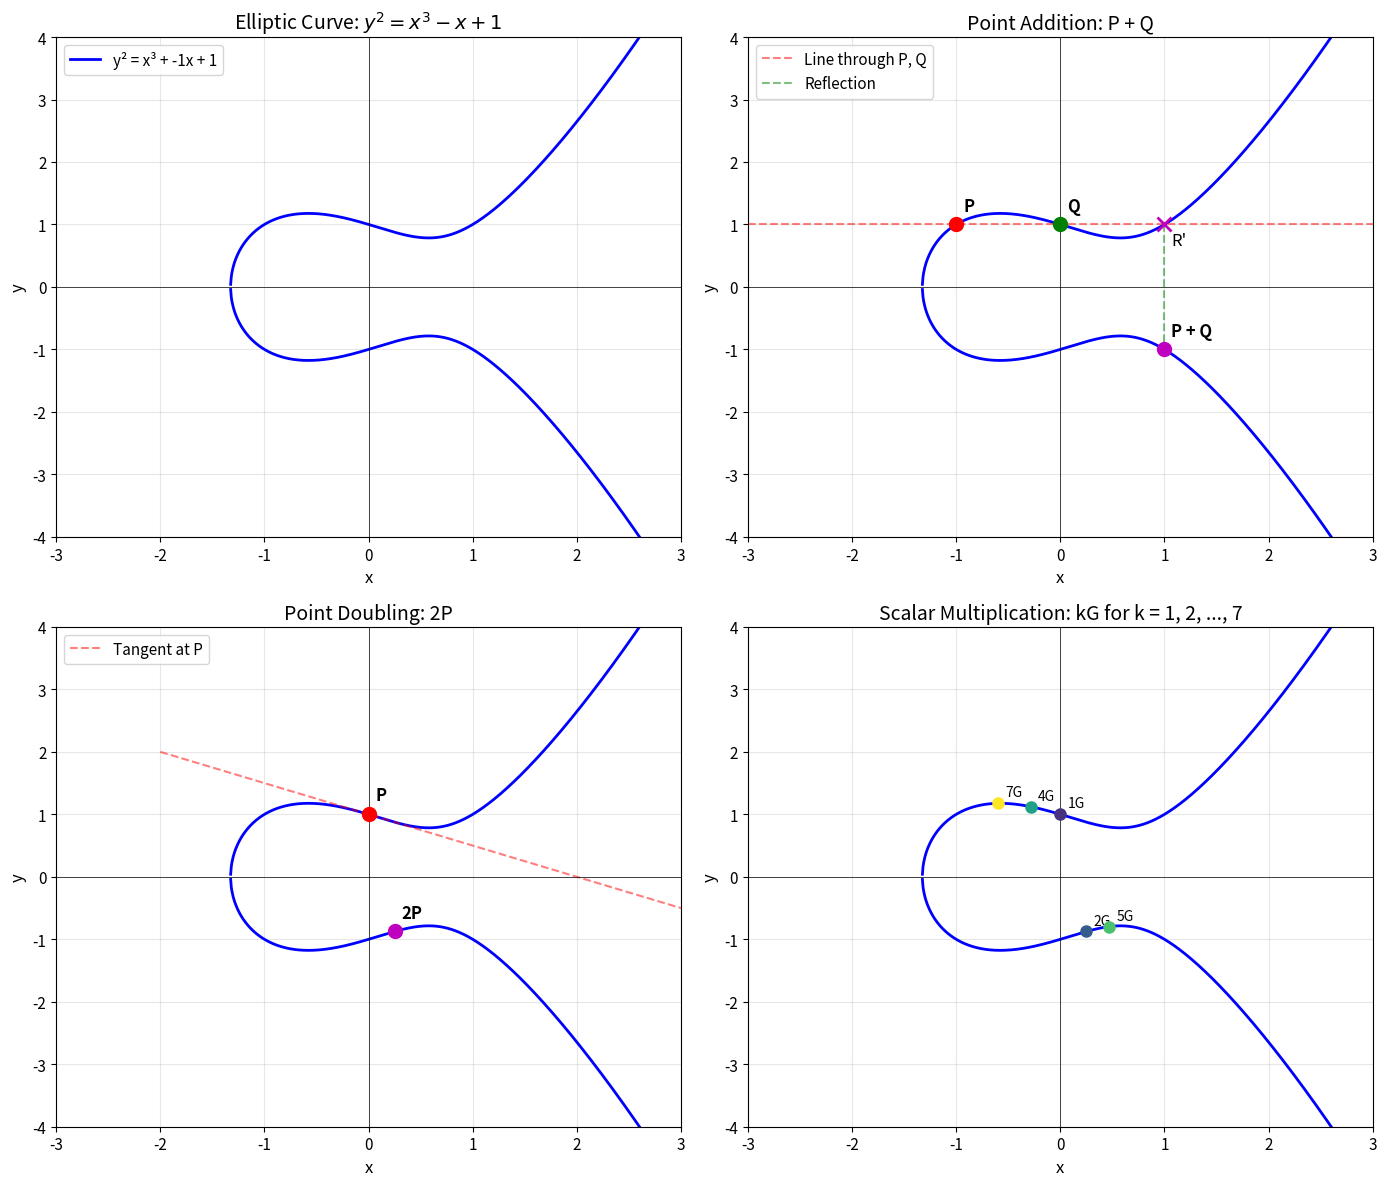
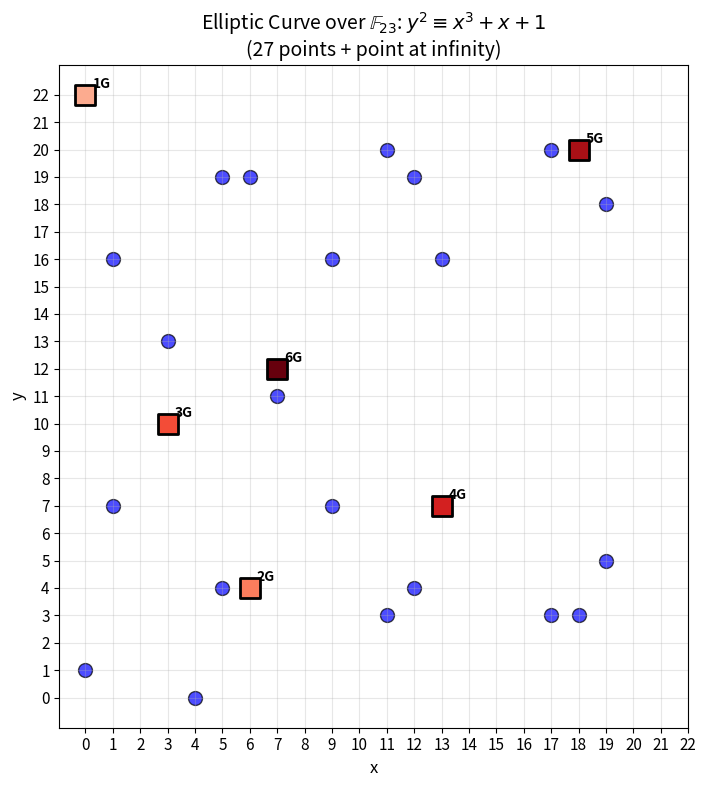

Write the Python code that produced these figures, in order.
import numpy as np
import matplotlib.pyplot as plt
from matplotlib.patches import FancyArrowPatch
import warnings
warnings.filterwarnings('ignore')

# Set up matplotlib parameters for publication-quality figures
plt.rcParams['figure.figsize'] = [12, 10]
plt.rcParams['font.size'] = 11
plt.rcParams['axes.labelsize'] = 12
plt.rcParams['axes.titlesize'] = 14

class EllipticCurveReal:
    """
    Elliptic curve over real numbers: y^2 = x^3 + ax + b
    """
    
    def __init__(self, a, b):
        self.a = a
        self.b = b
        # Check discriminant
        self.discriminant = -16 * (4 * a**3 + 27 * b**2)
        if abs(self.discriminant) < 1e-10:
            raise ValueError("Singular curve (discriminant = 0)")
    
    def __repr__(self):
        return f"y² = x³ + {self.a}x + {self.b}"
    
    def is_on_curve(self, x, y, tol=1e-9):
        """Check if point (x, y) lies on the curve."""
        return abs(y**2 - (x**3 + self.a * x + self.b)) < tol
    
    def y_from_x(self, x):
        """Compute y values for given x (returns both roots if they exist)."""
        val = x**3 + self.a * x + self.b
        if val < 0:
            return None, None
        y = np.sqrt(val)
        return y, -y
    
    def add_points(self, P, Q):
        """
        Add two points on the elliptic curve.
        P and Q are tuples (x, y) or None for point at infinity.
        """
        # Handle point at infinity
        if P is None:
            return Q
        if Q is None:
            return P
        
        x1, y1 = P
        x2, y2 = Q
        
        # Check if points are inverses (P + (-P) = O)
        if abs(x1 - x2) < 1e-10 and abs(y1 + y2) < 1e-10:
            return None  # Point at infinity
        
        # Point doubling
        if abs(x1 - x2) < 1e-10 and abs(y1 - y2) < 1e-10:
            if abs(y1) < 1e-10:
                return None  # Tangent is vertical
            lam = (3 * x1**2 + self.a) / (2 * y1)
        else:
            # Point addition
            lam = (y2 - y1) / (x2 - x1)
        
        x3 = lam**2 - x1 - x2
        y3 = lam * (x1 - x3) - y1
        
        return (x3, y3)
    
    def scalar_mult(self, k, P):
        """Compute kP using double-and-add algorithm."""
        if k == 0 or P is None:
            return None
        if k < 0:
            k = -k
            P = (P[0], -P[1])
        
        result = None
        addend = P
        
        while k:
            if k & 1:
                result = self.add_points(result, addend)
            addend = self.add_points(addend, addend)
            k >>= 1
        
        return result

# Create example curve: y^2 = x^3 - x + 1
curve_real = EllipticCurveReal(a=-1, b=1)
print(f"Curve: {curve_real}")
print(f"Discriminant: Δ = {curve_real.discriminant:.2f}")

def plot_elliptic_curve(curve, ax, x_range=(-3, 3), color='blue', label=None):
    """Plot an elliptic curve over the reals."""
    x = np.linspace(x_range[0], x_range[1], 1000)
    
    # Compute y^2 values
    y_squared = x**3 + curve.a * x + curve.b
    
    # Only plot where y^2 >= 0
    mask = y_squared >= 0
    x_valid = x[mask]
    y_pos = np.sqrt(y_squared[mask])
    y_neg = -y_pos
    
    # Plot both branches
    ax.plot(x_valid, y_pos, color=color, linewidth=2, label=label)
    ax.plot(x_valid, y_neg, color=color, linewidth=2)

def visualize_point_addition(curve, P, Q, ax):
    """Visualize the geometric addition of two points."""
    # Compute R = P + Q
    R = curve.add_points(P, Q)
    
    if R is None:
        return None
    
    # R' is the third intersection point (before reflection)
    R_prime = (R[0], -R[1])
    
    # Plot points
    ax.plot(*P, 'ro', markersize=10, zorder=5)
    ax.plot(*Q, 'go', markersize=10, zorder=5)
    ax.plot(*R, 'mo', markersize=10, zorder=5)
    ax.plot(*R_prime, 'mx', markersize=10, zorder=5, markeredgewidth=2)
    
    # Labels
    ax.annotate('P', P, xytext=(5, 10), textcoords='offset points', fontsize=12, fontweight='bold')
    ax.annotate('Q', Q, xytext=(5, 10), textcoords='offset points', fontsize=12, fontweight='bold')
    ax.annotate('P + Q', R, xytext=(5, 10), textcoords='offset points', fontsize=12, fontweight='bold')
    ax.annotate("R'", R_prime, xytext=(5, -15), textcoords='offset points', fontsize=12)
    
    # Line through P and Q (extended)
    if abs(P[0] - Q[0]) > 1e-10:
        slope = (Q[1] - P[1]) / (Q[0] - P[0])
        intercept = P[1] - slope * P[0]
        x_line = np.linspace(-3, 3, 100)
        y_line = slope * x_line + intercept
        ax.plot(x_line, y_line, 'r--', alpha=0.5, linewidth=1.5, label='Line through P, Q')
    
    # Vertical line for reflection
    ax.plot([R[0], R[0]], [R_prime[1], R[1]], 'g--', alpha=0.5, linewidth=1.5, label='Reflection')
    
    return R

# Create figure for point addition visualization
fig, axes = plt.subplots(2, 2, figsize=(14, 12))

# Panel 1: Basic elliptic curve
ax1 = axes[0, 0]
plot_elliptic_curve(curve_real, ax1, label=str(curve_real))
ax1.axhline(y=0, color='k', linewidth=0.5)
ax1.axvline(x=0, color='k', linewidth=0.5)
ax1.set_xlabel('x')
ax1.set_ylabel('y')
ax1.set_title('Elliptic Curve: $y^2 = x^3 - x + 1$')
ax1.legend()
ax1.grid(True, alpha=0.3)
ax1.set_xlim(-3, 3)
ax1.set_ylim(-4, 4)

# Panel 2: Point addition P + Q
ax2 = axes[0, 1]
plot_elliptic_curve(curve_real, ax2)
P = (-1, 1)
Q = (0, 1)
R = visualize_point_addition(curve_real, P, Q, ax2)
ax2.axhline(y=0, color='k', linewidth=0.5)
ax2.axvline(x=0, color='k', linewidth=0.5)
ax2.set_xlabel('x')
ax2.set_ylabel('y')
ax2.set_title('Point Addition: P + Q')
ax2.legend(loc='upper left')
ax2.grid(True, alpha=0.3)
ax2.set_xlim(-3, 3)
ax2.set_ylim(-4, 4)

# Panel 3: Point doubling 2P
ax3 = axes[1, 0]
plot_elliptic_curve(curve_real, ax3)
P_double = (0, 1)
P2 = curve_real.add_points(P_double, P_double)
ax3.plot(*P_double, 'ro', markersize=10, zorder=5)
ax3.plot(*P2, 'mo', markersize=10, zorder=5)
ax3.annotate('P', P_double, xytext=(5, 10), textcoords='offset points', fontsize=12, fontweight='bold')
ax3.annotate('2P', P2, xytext=(5, 10), textcoords='offset points', fontsize=12, fontweight='bold')

# Tangent line at P
x1, y1 = P_double
slope_tangent = (3 * x1**2 + curve_real.a) / (2 * y1)
intercept_tangent = y1 - slope_tangent * x1
x_tang = np.linspace(-2, 3, 100)
y_tang = slope_tangent * x_tang + intercept_tangent
ax3.plot(x_tang, y_tang, 'r--', alpha=0.5, linewidth=1.5, label='Tangent at P')

ax3.axhline(y=0, color='k', linewidth=0.5)
ax3.axvline(x=0, color='k', linewidth=0.5)
ax3.set_xlabel('x')
ax3.set_ylabel('y')
ax3.set_title('Point Doubling: 2P')
ax3.legend(loc='upper left')
ax3.grid(True, alpha=0.3)
ax3.set_xlim(-3, 3)
ax3.set_ylim(-4, 4)

# Panel 4: Scalar multiplication sequence
ax4 = axes[1, 1]
plot_elliptic_curve(curve_real, ax4)
G = (0, 1)  # Generator point
colors = plt.cm.viridis(np.linspace(0, 1, 8))

for k in range(1, 8):
    kG = curve_real.scalar_mult(k, G)
    if kG is not None:
        ax4.plot(*kG, 'o', color=colors[k], markersize=8, zorder=5)
        ax4.annotate(f'{k}G', kG, xytext=(5, 5), textcoords='offset points', fontsize=10)

ax4.axhline(y=0, color='k', linewidth=0.5)
ax4.axvline(x=0, color='k', linewidth=0.5)
ax4.set_xlabel('x')
ax4.set_ylabel('y')
ax4.set_title('Scalar Multiplication: kG for k = 1, 2, ..., 7')
ax4.grid(True, alpha=0.3)
ax4.set_xlim(-3, 3)
ax4.set_ylim(-4, 4)

plt.tight_layout()
plt.savefig('plot.png', dpi=150, bbox_inches='tight')
plt.show()

print(f"\nScalar multiplication results:")
for k in range(1, 8):
    kG = curve_real.scalar_mult(k, G)
    if kG:
        print(f"  {k}G = ({kG[0]:.4f}, {kG[1]:.4f})")

def mod_inverse(a, p):
    """Compute modular inverse using extended Euclidean algorithm."""
    if a == 0:
        raise ValueError("No inverse exists for 0")
    
    g, x, _ = extended_gcd(a % p, p)
    if g != 1:
        raise ValueError(f"No inverse exists for {a} mod {p}")
    return x % p

def extended_gcd(a, b):
    """Extended Euclidean Algorithm."""
    if a == 0:
        return b, 0, 1
    gcd, x1, y1 = extended_gcd(b % a, a)
    x = y1 - (b // a) * x1
    y = x1
    return gcd, x, y

class EllipticCurveFp:
    """
    Elliptic curve over finite field F_p: y^2 = x^3 + ax + b (mod p)
    """
    
    def __init__(self, a, b, p):
        self.a = a % p
        self.b = b % p
        self.p = p
        
        # Check discriminant
        discriminant = (-16 * (4 * a**3 + 27 * b**2)) % p
        if discriminant == 0:
            raise ValueError("Singular curve")
    
    def __repr__(self):
        return f"y² ≡ x³ + {self.a}x + {self.b} (mod {self.p})"
    
    def is_on_curve(self, point):
        """Check if point is on the curve."""
        if point is None:  # Point at infinity
            return True
        x, y = point
        return (y * y - (x**3 + self.a * x + self.b)) % self.p == 0
    
    def add_points(self, P, Q):
        """Add two points on the curve."""
        if P is None:
            return Q
        if Q is None:
            return P
        
        x1, y1 = P
        x2, y2 = Q
        
        if x1 == x2 and (y1 + y2) % self.p == 0:
            return None  # Point at infinity
        
        if x1 == x2 and y1 == y2:
            # Point doubling
            if y1 == 0:
                return None
            lam = ((3 * x1**2 + self.a) * mod_inverse(2 * y1, self.p)) % self.p
        else:
            # Point addition
            lam = ((y2 - y1) * mod_inverse(x2 - x1, self.p)) % self.p
        
        x3 = (lam**2 - x1 - x2) % self.p
        y3 = (lam * (x1 - x3) - y1) % self.p
        
        return (x3, y3)
    
    def scalar_mult(self, k, P):
        """Compute kP using double-and-add."""
        if k == 0 or P is None:
            return None
        if k < 0:
            k = -k
            P = (P[0], (-P[1]) % self.p)
        
        result = None
        addend = P
        
        while k:
            if k & 1:
                result = self.add_points(result, addend)
            addend = self.add_points(addend, addend)
            k >>= 1
        
        return result
    
    def get_all_points(self):
        """Find all points on the curve (for small p)."""
        points = [None]  # Include point at infinity
        
        for x in range(self.p):
            y_squared = (x**3 + self.a * x + self.b) % self.p
            
            # Check if y_squared is a quadratic residue
            for y in range(self.p):
                if (y * y) % self.p == y_squared:
                    points.append((x, y))
        
        return points

# Example: Small curve for demonstration
# E: y^2 = x^3 + 2x + 3 over F_97
p = 97
curve_fp = EllipticCurveFp(a=2, b=3, p=p)
print(f"Curve: {curve_fp}")

# Find all points
points = curve_fp.get_all_points()
print(f"Number of points (including O): {len(points)}")
print(f"\nFirst 10 finite points:")
for pt in points[1:11]:
    print(f"  {pt}")

def ecdh_demo(curve, G):
    """
    Demonstrate Elliptic Curve Diffie-Hellman key exchange.
    """
    print("="*60)
    print("ELLIPTIC CURVE DIFFIE-HELLMAN (ECDH) KEY EXCHANGE")
    print("="*60)
    print(f"\nPublic Parameters:")
    print(f"  Curve: {curve}")
    print(f"  Generator G: {G}")
    
    # Alice's key pair
    np.random.seed(42)  # For reproducibility
    alice_private = np.random.randint(2, curve.p - 1)
    alice_public = curve.scalar_mult(alice_private, G)
    
    print(f"\nAlice:")
    print(f"  Private key (a): {alice_private}")
    print(f"  Public key (A = aG): {alice_public}")
    
    # Bob's key pair
    bob_private = np.random.randint(2, curve.p - 1)
    bob_public = curve.scalar_mult(bob_private, G)
    
    print(f"\nBob:")
    print(f"  Private key (b): {bob_private}")
    print(f"  Public key (B = bG): {bob_public}")
    
    # Shared secret computation
    alice_shared = curve.scalar_mult(alice_private, bob_public)  # a * B = a * bG
    bob_shared = curve.scalar_mult(bob_private, alice_public)    # b * A = b * aG
    
    print(f"\nShared Secret Computation:")
    print(f"  Alice computes: a × B = {alice_private} × {bob_public}")
    print(f"                       = {alice_shared}")
    print(f"  Bob computes:   b × A = {bob_private} × {alice_public}")
    print(f"                       = {bob_shared}")
    
    if alice_shared == bob_shared:
        print(f"\n✓ SUCCESS: Both parties computed the same shared secret!")
        print(f"  Shared Secret S = {alice_shared}")
    else:
        print(f"\n✗ ERROR: Shared secrets don't match!")
    
    return alice_shared

# Use a generator point on our curve
G = (3, 6)  # A point on the curve
assert curve_fp.is_on_curve(G), "G is not on the curve!"

shared_secret = ecdh_demo(curve_fp, G)

# Use a smaller prime for clearer visualization
p_small = 23
curve_small = EllipticCurveFp(a=1, b=1, p=p_small)
points_small = curve_small.get_all_points()

print(f"Curve: {curve_small}")
print(f"Number of points: {len(points_small)}")

# Plot the finite field curve
fig, ax = plt.subplots(1, 1, figsize=(10, 8))

# Extract x and y coordinates (excluding point at infinity)
finite_points = [p for p in points_small if p is not None]
xs = [p[0] for p in finite_points]
ys = [p[1] for p in finite_points]

ax.scatter(xs, ys, c='blue', s=100, alpha=0.7, edgecolors='black', linewidths=1)

# Highlight a generator and some multiples
G_small = finite_points[1]  # Pick a generator
colors_mult = plt.cm.Reds(np.linspace(0.3, 1, 6))

for k in range(1, 7):
    kG = curve_small.scalar_mult(k, G_small)
    if kG is not None:
        ax.scatter(*kG, c=[colors_mult[k-1]], s=200, marker='s', 
                   edgecolors='black', linewidths=2, zorder=5)
        ax.annotate(f'{k}G', kG, xytext=(5, 5), textcoords='offset points', 
                    fontsize=10, fontweight='bold')

ax.set_xlabel('x', fontsize=12)
ax.set_ylabel('y', fontsize=12)
ax.set_title(f'Elliptic Curve over $\\mathbb{{F}}_{{{p_small}}}$: $y^2 \\equiv x^3 + x + 1$\n'
             f'({len(finite_points)} points + point at infinity)', fontsize=14)
ax.set_xticks(range(p_small))
ax.set_yticks(range(p_small))
ax.grid(True, alpha=0.3)
ax.set_aspect('equal')

plt.tight_layout()
plt.savefig('plot.png', dpi=150, bbox_inches='tight')
plt.show()

def find_point_order(curve, P):
    """Find the order of point P (smallest k such that kP = O)."""
    if P is None:
        return 1
    
    current = P
    order = 1
    
    while current is not None:
        current = curve.add_points(current, P)
        order += 1
        if order > curve.p + 1 + 2 * int(np.sqrt(curve.p)):  # Hasse bound
            return None  # Something went wrong
    
    return order

# Analyze the order of points on our small curve
print(f"Point Order Analysis for {curve_small}")
print("="*50)

orders = {}
for pt in finite_points[:15]:  # Analyze first 15 points
    order = find_point_order(curve_small, pt)
    orders[pt] = order
    print(f"Point {pt}: order = {order}")

# Find generators (points with maximum order)
max_order = max(orders.values())
generators = [pt for pt, ord_ in orders.items() if ord_ == max_order]

print(f"\nGroup order (number of points): {len(points_small)}")
print(f"Maximum point order: {max_order}")
print(f"Generators (points of maximum order): {generators[:3]}...")

# secp256k1 parameters (used by Bitcoin)
secp256k1_params = {
    'name': 'secp256k1',
    'p': 0xFFFFFFFFFFFFFFFFFFFFFFFFFFFFFFFFFFFFFFFFFFFFFFFFFFFFFFFEFFFFFC2F,
    'a': 0,
    'b': 7,
    'Gx': 0x79BE667EF9DCBBAC55A06295CE870B07029BFCDB2DCE28D959F2815B16F81798,
    'Gy': 0x483ADA7726A3C4655DA4FBFC0E1108A8FD17B448A68554199C47D08FFB10D4B8,
    'n': 0xFFFFFFFFFFFFFFFFFFFFFFFFFFFFFFFEBAAEDCE6AF48A03BBFD25E8CD0364141,  # Order
}

print("secp256k1 Curve Parameters (Bitcoin)")
print("="*60)
print(f"\nCurve equation: y² = x³ + {secp256k1_params['a']}x + {secp256k1_params['b']}")
print(f"\nPrime field size (p):")
print(f"  {secp256k1_params['p']}")
print(f"  (2²⁵⁶ - 2³² - 977)")
print(f"  Bit length: {secp256k1_params['p'].bit_length()} bits")

print(f"\nGenerator point G:")
print(f"  x = {hex(secp256k1_params['Gx'])}")
print(f"  y = {hex(secp256k1_params['Gy'])}")

print(f"\nOrder n (number of points in subgroup):")
print(f"  {secp256k1_params['n']}")
print(f"  Bit length: {secp256k1_params['n'].bit_length()} bits")

# Security comparison
print(f"\n" + "="*60)
print("Security Comparison: ECC vs RSA")
print("="*60)
print(f"\n{'ECC Key Size':<20} {'RSA Equivalent':<20} {'Security Level':<20}")
print("-"*60)
comparisons = [
    ('160 bits', '1024 bits', '80 bits'),
    ('224 bits', '2048 bits', '112 bits'),
    ('256 bits', '3072 bits', '128 bits'),
    ('384 bits', '7680 bits', '192 bits'),
    ('521 bits', '15360 bits', '256 bits'),
]
for ecc, rsa, sec in comparisons:
    print(f"{ecc:<20} {rsa:<20} {sec:<20}")

print(f"\nsecp256k1 provides ~128 bits of security with 256-bit keys,")
print(f"equivalent to 3072-bit RSA but with much smaller key sizes.")